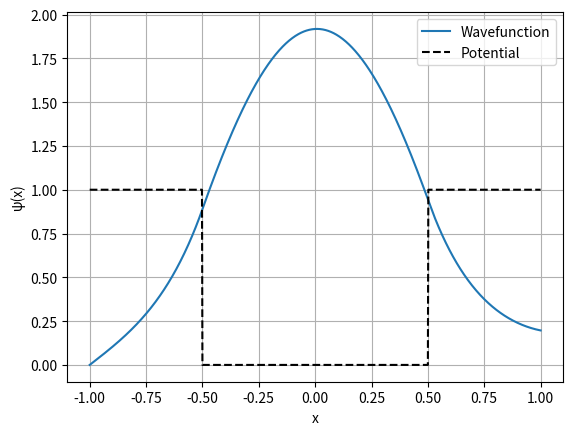

Source code (Python):
import numpy as np 
import matplotlib.pyplot as plt 
def V(x,V0=10, L=1):
    potential = np.zeros_like(x)
    for i in range(len(x)):
        if -L/2 <= x[i] <=L/2:
            potential[i] = 0
        else:
            potential[i] = V0
    return potential
def euler(E,slope,x):
    h = x[1]-x[0]
    psi,phi = 0,slope
    psi_values = [psi]
    potential = V(x)
    for i in range(len(x)-1):
        psi += h*phi
        phi += h*(2*(potential[i]-E)*psi)
        psi_values.append(psi)
    return np.array(psi_values)
N=1000
L=1
x=np.linspace(-L,L,N+1)
En = 2.3
psi=euler(En,1,x)

plt.plot(x,psi,label='Wavefunction')
plt.plot(x,V(x)/10,'k--',label='Potential')
plt.xlabel('x')
plt.ylabel('ψ(x)')
plt.legend()
plt.grid()
plt.show()